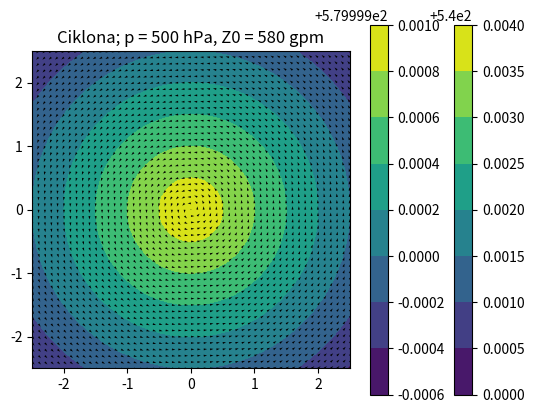

The matplotlib source for this figure:
import numpy as np
import matplotlib.pyplot as plt
#ANTICIKLONA
#i za C i A su uzeti mali prostorni rasponi (5 km u svakom smjeru) jer bi derivacije trebale biti što točnije, međutim iznosi vektora vjetra bi svakako bili jednaki jer je jednoliki gradijent
#u suštini je bilo svejedno, međutim uzet ćemo ipak manji prostor da bi se više približili realnoj situaciji
Z01 = 540 #gpm
dZ1 = 0.001 #gpm/0.1km
ro = 1.27 #gustoca zraka
fi = 45 #zemljopisna sirina
g = 9.81 #gravitacijsko ubrzanje
f = 2*2*np.pi/(24*3600)*np.sin(np.pi/180*fi) #Coriolisov parametar
dx = 0.1 #mali korak u x smjeru, u km
dy = 0.1 #mali korak u y smjeru, ukm
x = np.linspace(-2.5,2.5,51) #granice područja u x [km]
y = np.linspace(-2.5,2.5,51) #granice područja u y [km]
X,Y = np.meshgrid(x,y)
Z1 = Z01 + np.sqrt(X**2 + Y**2)*dZ1 #prostorna promjena geopotencijalne visine
u = (g/(ro*f))*np.sqrt((dZ1/dx)**2+(dZ1/dy)**2)*(Y/np.sqrt(0.001+X**2+Y**2)) #formule izvedene za komponente brzine u priloženoj slici
v = -(g/(ro*f))*np.sqrt((dZ1/dx)**2+(dZ1/dy)**2)*(X/np.sqrt(0.001+X**2+Y**2))
#dalje je sve crtanje
h = plt.contourf(x,y,Z1)
plt.axis("Scaled")
plt.colorbar()
plt.quiver(X,Y,u,v)
plt.title("Anticiklona; p = 500 hPa, Z0 = 540 gpm")
plt.show()
#CIKLONA
#sve potpuno analogno 
Z02 = 580 #gpm
dZ2 = 0.0004 #gpm/0.1km
x1 = np.linspace(-2.5,2.5,51)
y1 = np.linspace(-2.5,2.5,51)
X1,Y1 = np.meshgrid(x1,y1)
Z2 = Z02 - np.sqrt(X1**2 + Y1**2)*dZ2
uC = -(g/(ro*f))*np.sqrt((dZ2/dx)**2+(dZ2/dy)**2)*(Y1/np.sqrt(0.001+X1**2+Y1**2))
vC = (g/(ro*f))*np.sqrt((dZ2/dx)**2+(dZ2/dy)**2)*(X1/np.sqrt(0.001+X1**2+Y1**2))
h = plt.contourf(x1,y1,Z2)
plt.axis("Scaled")
plt.colorbar()
plt.quiver(X1,Y1,uC,vC)
plt.title("Ciklona; p = 500 hPa, Z0 = 580 gpm")
plt.show()
#BONUS: model koji koristimo je vrlo simplističan i podrazumijeva savršenu radijalnu i azimutalnu simetriju, što je vrlo različito od stvarnih uvjeta. Ova se simetrija možda
#može približno postići na manjim prostornim skalama, a na malo većim vjerojatno i dalje imamo jednosmjerne gradijente tlaka, no oni će biti različitih iznosa
#za iste radijalne udaljenosti u različitim smjerovima (koji bi odgovarali različitim kutevima otklona od npr. x osi kako ju postavimo u danom problemu
